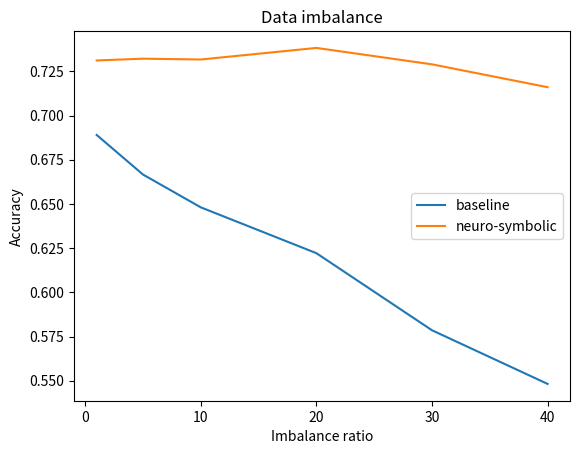

Write Python code to recreate this figure.
import matplotlib.pyplot as plt
import numpy as np


def plot_class_imbalance(acc_baseline, acc_NeSy, imbalance):
    plt.plot(imbalance, acc_baseline)
    plt.plot(imbalance, acc_NeSy)
    plt.ylabel('Accuracy')
    plt.xlabel('Imbalance ratio')
    # plt.yticks(np.arange(0.55, 0.8, step=0.05))
    plt.xticks(np.arange(0, 50, step=10))
    plt.title('Data imbalance')
    plt.legend(['baseline', 'neuro-symbolic'], loc=7)
    plt.show()


imbalance = [1, 5, 10, 20, 30, 40]
start_baseline = 0.6890315052508752
start_NeSy = 0.7311875367430923
acc_baseline = [0.6890315052508752, 0.6666666666666666, 0.6480990274093722, 0.6221632773356911,
                0.578544061302682, 0.5481874447391689]
acc_NeSy = [0.7311875367430923, (0.7284368560494554+0.7424108458591218+0.7257589154140879)/3,
            (0.7711464780430297+0.6923076923076923)/2, 0.7382847038019452, 0.729000884173298,
            (0.7305393457117595+0.7015915119363395)/2]

# acc_baseline = [0.6890315052508752-start_baseline, 0.6666666666666666-start_baseline, 0.6480990274093722-start_baseline,
#                 0.6221632773356911-start_baseline, 0.578544061302682-start_baseline, 0.5481874447391689-start_baseline]
# acc_NeSy = [0.7311875367430923-start_NeSy, (0.7284368560494554+0.7424108458591218+0.7257589154140879)/3-start_NeSy,
#             (0.7711464780430297+0.6923076923076923)/2-start_NeSy, 0.7382847038019452-start_NeSy,
#             0.729000884173298-start_NeSy, (0.7305393457117595+0.7015915119363395)/2-start_NeSy]


plot_class_imbalance(acc_baseline, acc_NeSy, imbalance)